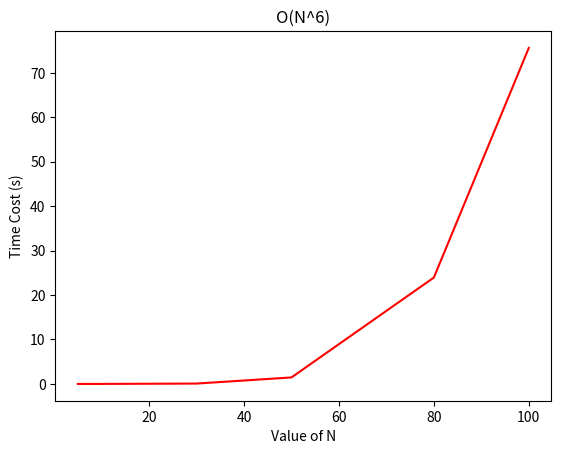

Reproduce this figure in Python. (Note: this script raises an exception after producing the figure.)
'''
Author: LeBronLiHD
Date: 2021-10-05 21:54:00
LastEditTime: 2021-10-05 22:06:31
LastEditors: Please set LastEditors
Description: Plot curves of different time complexity
FilePath: \1_Project_Hard\plot_curve.py
'''

import matplotlib.pyplot as plt
import os


def main(save_path):
    print("Plot curves of different time complexity...")
    X = [5, 10, 30, 50, 80, 100]
    Y_1 = [0.00084, 0.00207, 0.08156, 1.4591, 23.9372, 75.608]
    Y_2 = [0.00078, 0.0012, 0.00286, 0.0153,  0.09115,  0.2413]
    Y_3 = [0.00071, 0.00084, 0.00157, 0.00241, 0.00381, 0.00557]
    # plot version one
    plt.figure()
    plt.plot(X, Y_1, color="red")
    plt.xlabel("Value of N")
    plt.ylabel("Time Cost (s)")
    plt.title("O(N^6)")
    plt.savefig(os.path.join(save_path, "version_one.png"))
    plt.show()
    # plot version two
    plt.figure()
    plt.plot(X, Y_2, color="green")
    plt.xlabel("Value of N")
    plt.ylabel("Time Cost (s)")
    plt.title("O(N^4)")
    plt.savefig(os.path.join(save_path, "version_two.png"))
    plt.show()
    # plot version three
    plt.figure()
    plt.plot(X, Y_3, color="blue")
    plt.xlabel("Value of N")
    plt.ylabel("Time Cost (s)")
    plt.title("O(N^3)")
    plt.savefig(os.path.join(save_path, "version_three.png"))
    plt.show()
    # plot together
    plt.figure()
    plt.plot(X[0:len(X) - 3], Y_1[0:len(X) - 3], color="red")
    plt.plot(X[0:len(X) - 3], Y_2[0:len(X) - 3], color="green")
    plt.plot(X[0:len(X) - 3], Y_3[0:len(X) - 3], color="blue")
    plt.xlabel("Value of N")
    plt.ylabel("Time Cost (s)")
    plt.title("All Versions")
    plt.savefig(os.path.join(save_path, "version_all.png"))
    plt.show()
    print("Plot done!")


if __name__ == "__main__":
    path = "./curves"
    main(path)
